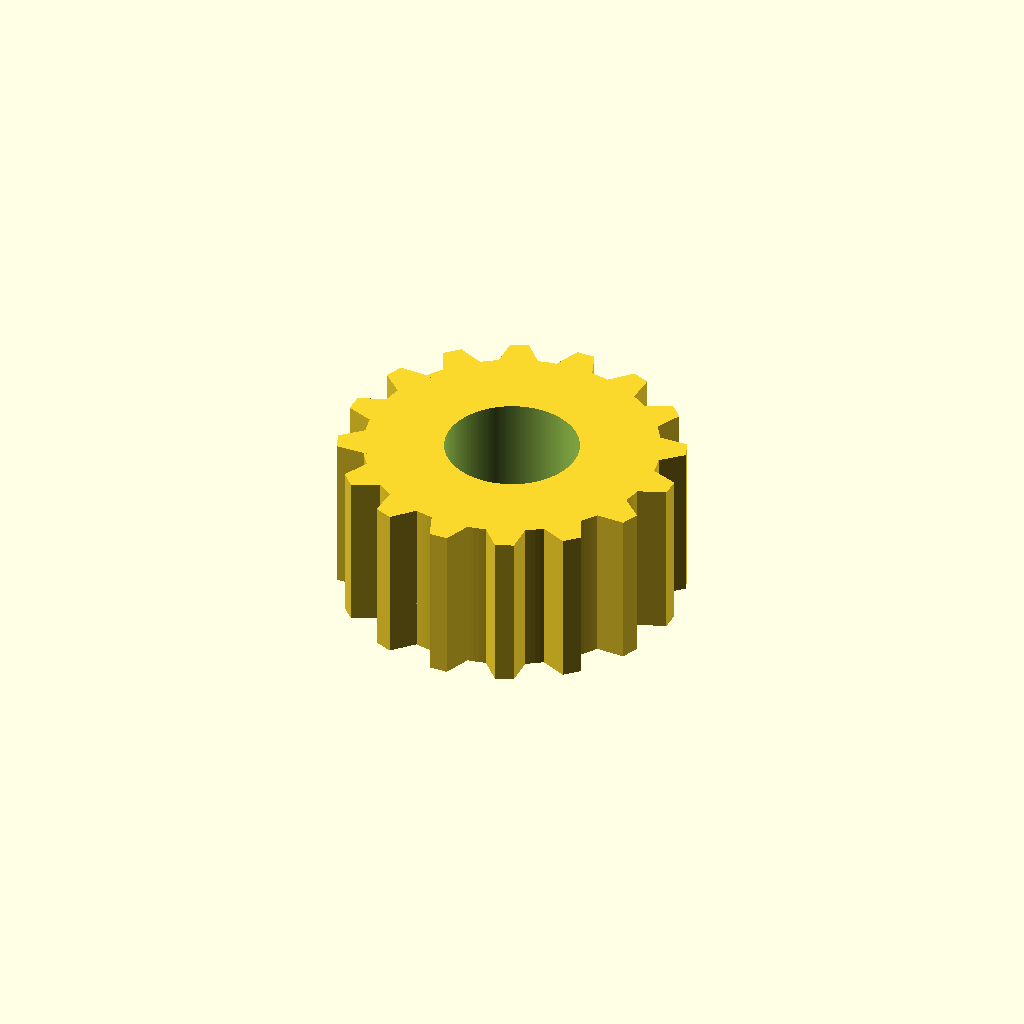
Cell 1: the model at its default parameters.
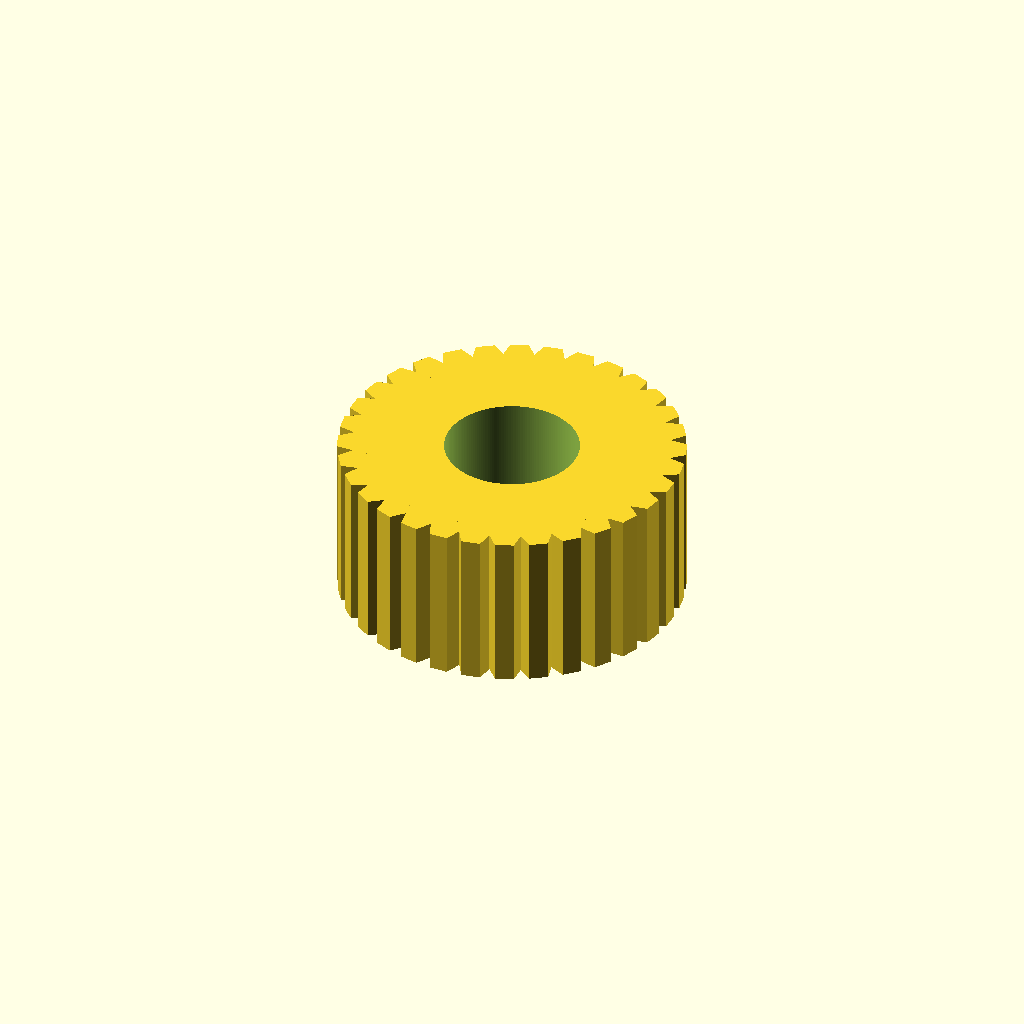
Cell 2: teeth = 32 (everything else at default).
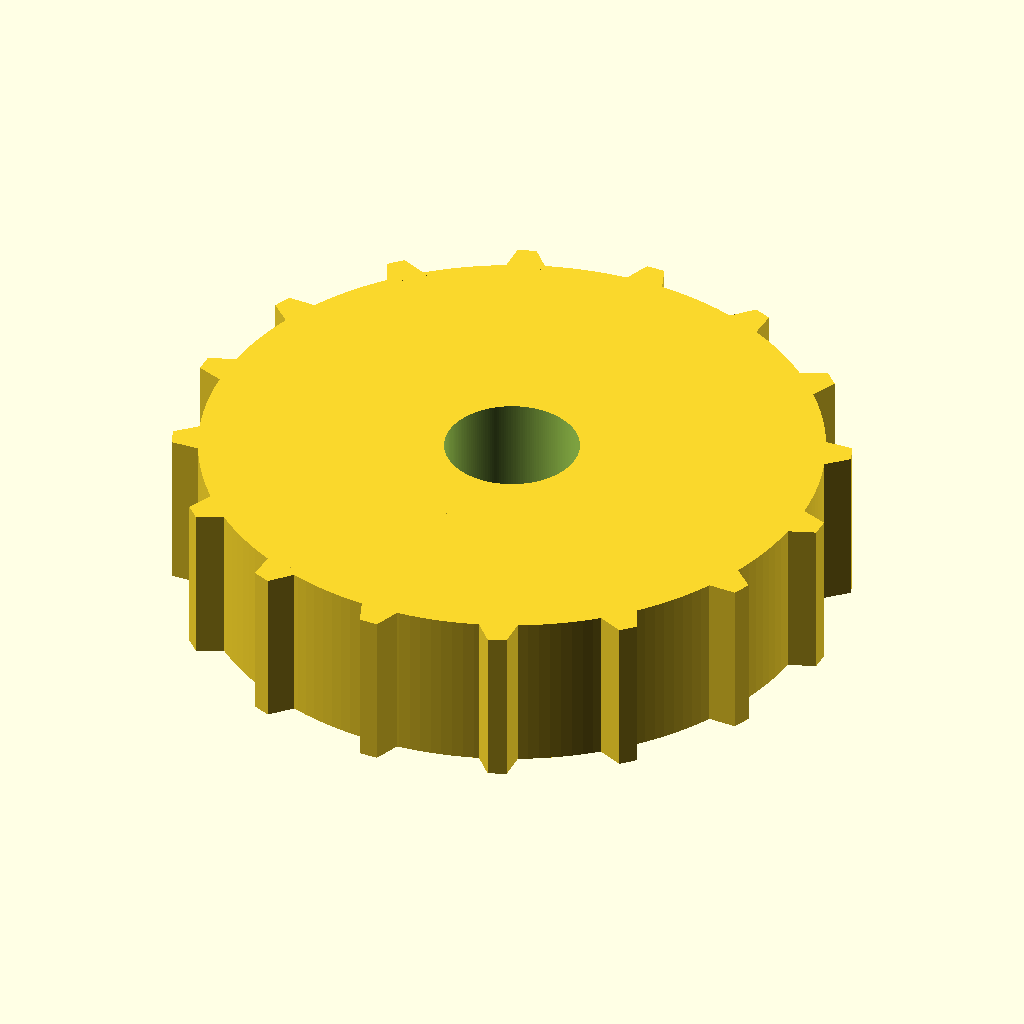
Cell 3: the same model with pitch_diameter = 24.32.
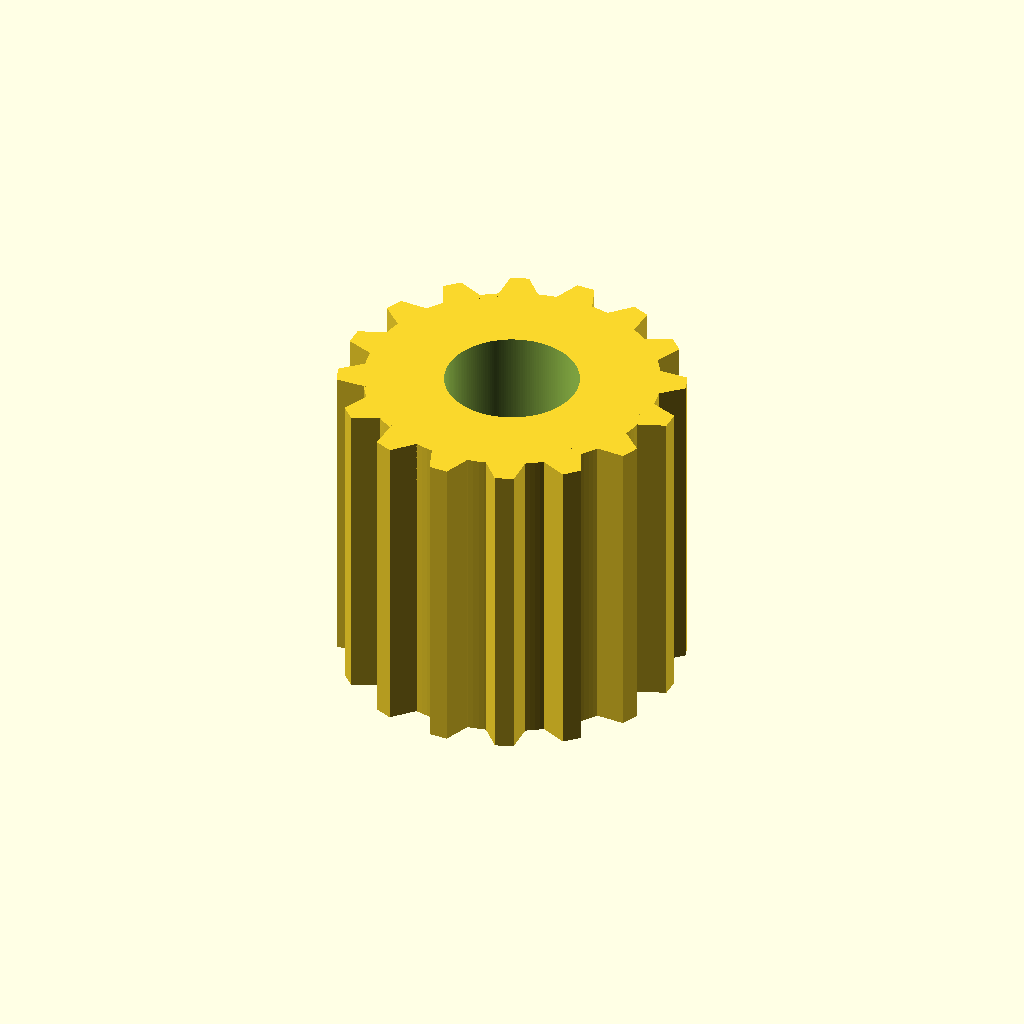
Cell 4 — belt_width set to 12, the other parameters unchanged.
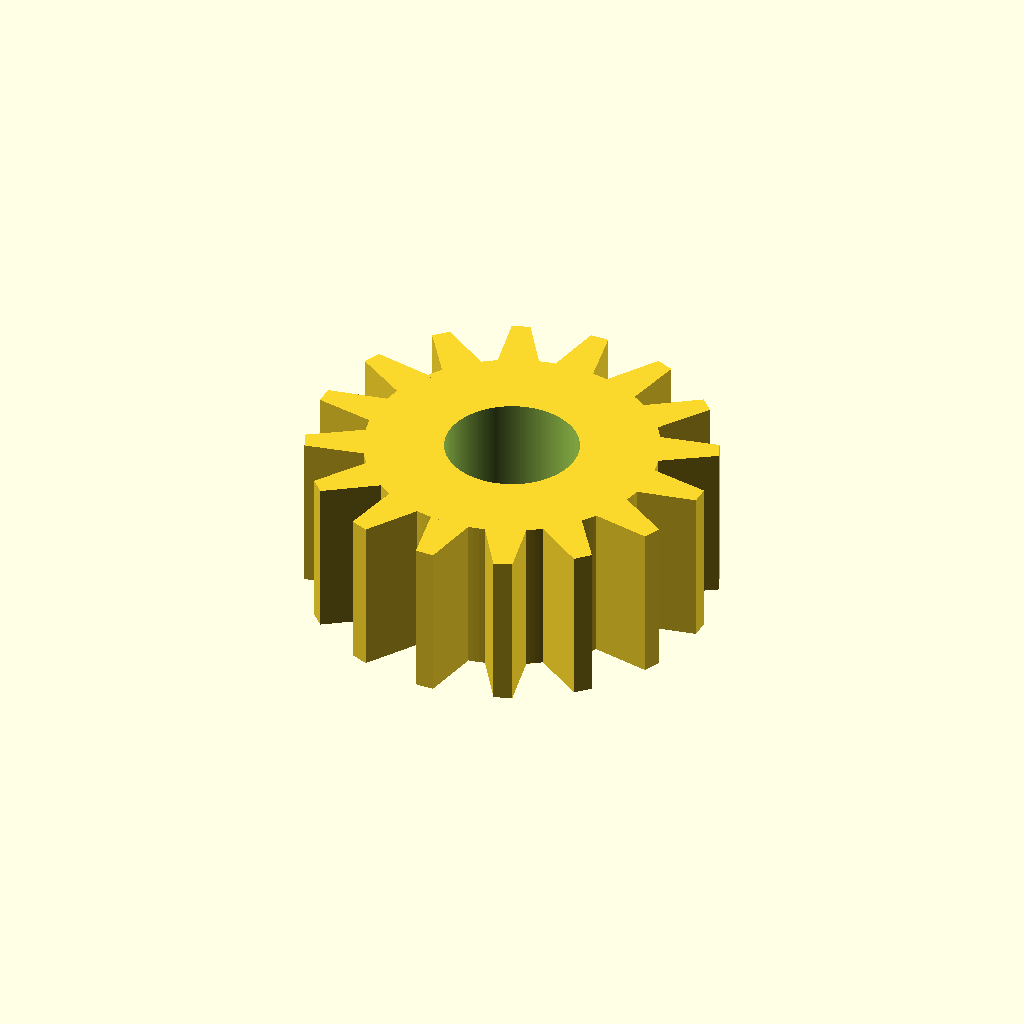
Cell 5: tooth_height = 2.4 (everything else at default).
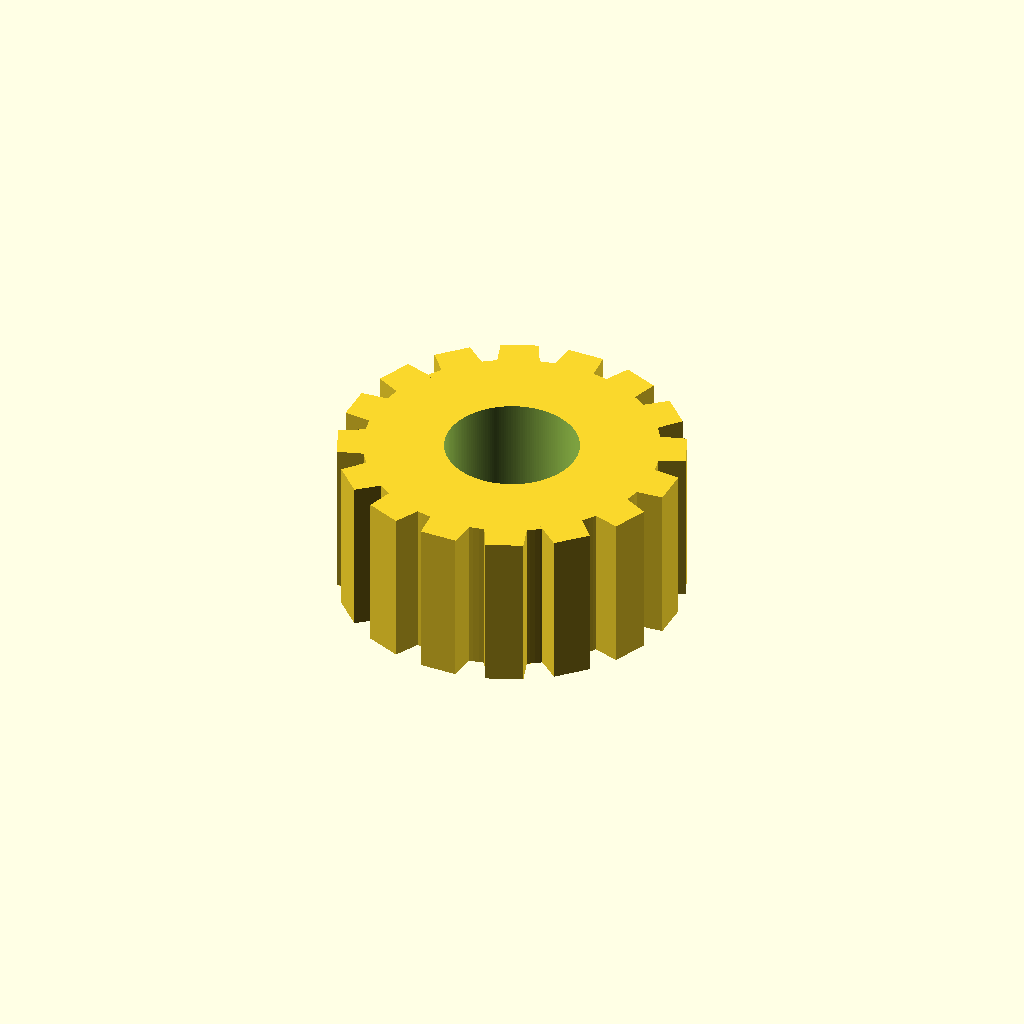
Cell 6: the same model with tooth_tip_w = 1.4.
One fixed orthographic camera (rotation 55°, 0°, 25°; colour scheme Cornfield) for every cell.
Source of the model, results/nopscadlib/ablations/no_json_ir/scad/pulley__T2p5x16_pulley.scad:
// Timing pulley: 16 teeth, 12.16mm pitch diameter
// Single connected solid with visible discrete timing-pulley-like teeth (trapezoidal)

$fn = 180;

// ---------------- Parameters ----------------
teeth = 16;
pitch_diameter = 12.16;
pitch_r = pitch_diameter/2;

// Pulley width (Z)
belt_width = 6;

// Tooth geometry (approx timing pulley profile; trapezoid in plan view)
tooth_height = 1.2;          // radial height from root to tip
tooth_tip_w = 0.7;           // tangential width at tooth tip
tooth_root_w = 1.6;          // tangential width at tooth root (wider than tip)

// Root radius chosen so pitch circle lies between root and tip
root_clearance = 0.6;        // pitch circle above root by this amount
root_r = pitch_r - root_clearance;
tip_r  = root_r + tooth_height;

// Hub/body (keep simple; no flanges, no set screw hole)
hub_diameter = 10;
hub_length   = belt_width;   // match belt width for a simple pulley body

bore_diameter = 5;

// Connectivity overlap
overlap = 0.25;

// ---------------- Helpers ----------------
module tooth_prism(h) {
    // Trapezoid tooth extruded along Z (h)
    // Local coordinates: X = radial, Y = tangential
    // Root face at x=0, tip face at x=tooth_height
    linear_extrude(height=h, center=true, convexity=10)
        polygon(points=[
            [0,            -tooth_root_w/2],
            [0,             tooth_root_w/2],
            [tooth_height,  tooth_tip_w/2],
            [tooth_height, -tooth_tip_w/2]
        ]);
}

module toothed_body() {
    union() {
        // Base cylinder up to root radius
        cylinder(h=belt_width, r=root_r, center=true);

        // Teeth: protrude outward, overlap into root cylinder for connectivity
        for (i = [0:teeth-1]) {
            rotate([0,0,i*360/teeth])
                translate([root_r - overlap, 0, 0])  // root face slightly inside cylinder
                    tooth_prism(belt_width);
        }
    }
}

module pulley() {
    difference() {
        union() {
            // Ensure one connected solid: hub overlaps toothed body
            cylinder(h=hub_length, d=hub_diameter, center=true);
            toothed_body();
        }

        // Bore through entire part
        cylinder(h=hub_length + 2, d=bore_diameter, center=true);
    }
}

pulley();
Customizer parameters (derived from the source; name, type, default, range or options):
teeth: number, default 16
pitch_diameter: number, default 12.16
belt_width: number, default 6
tooth_height: number, default 1.2
tooth_tip_w: number, default 0.7
tooth_root_w: number, default 1.6
root_clearance: number, default 0.6
hub_diameter: number, default 10
bore_diameter: number, default 5
overlap: number, default 0.25
